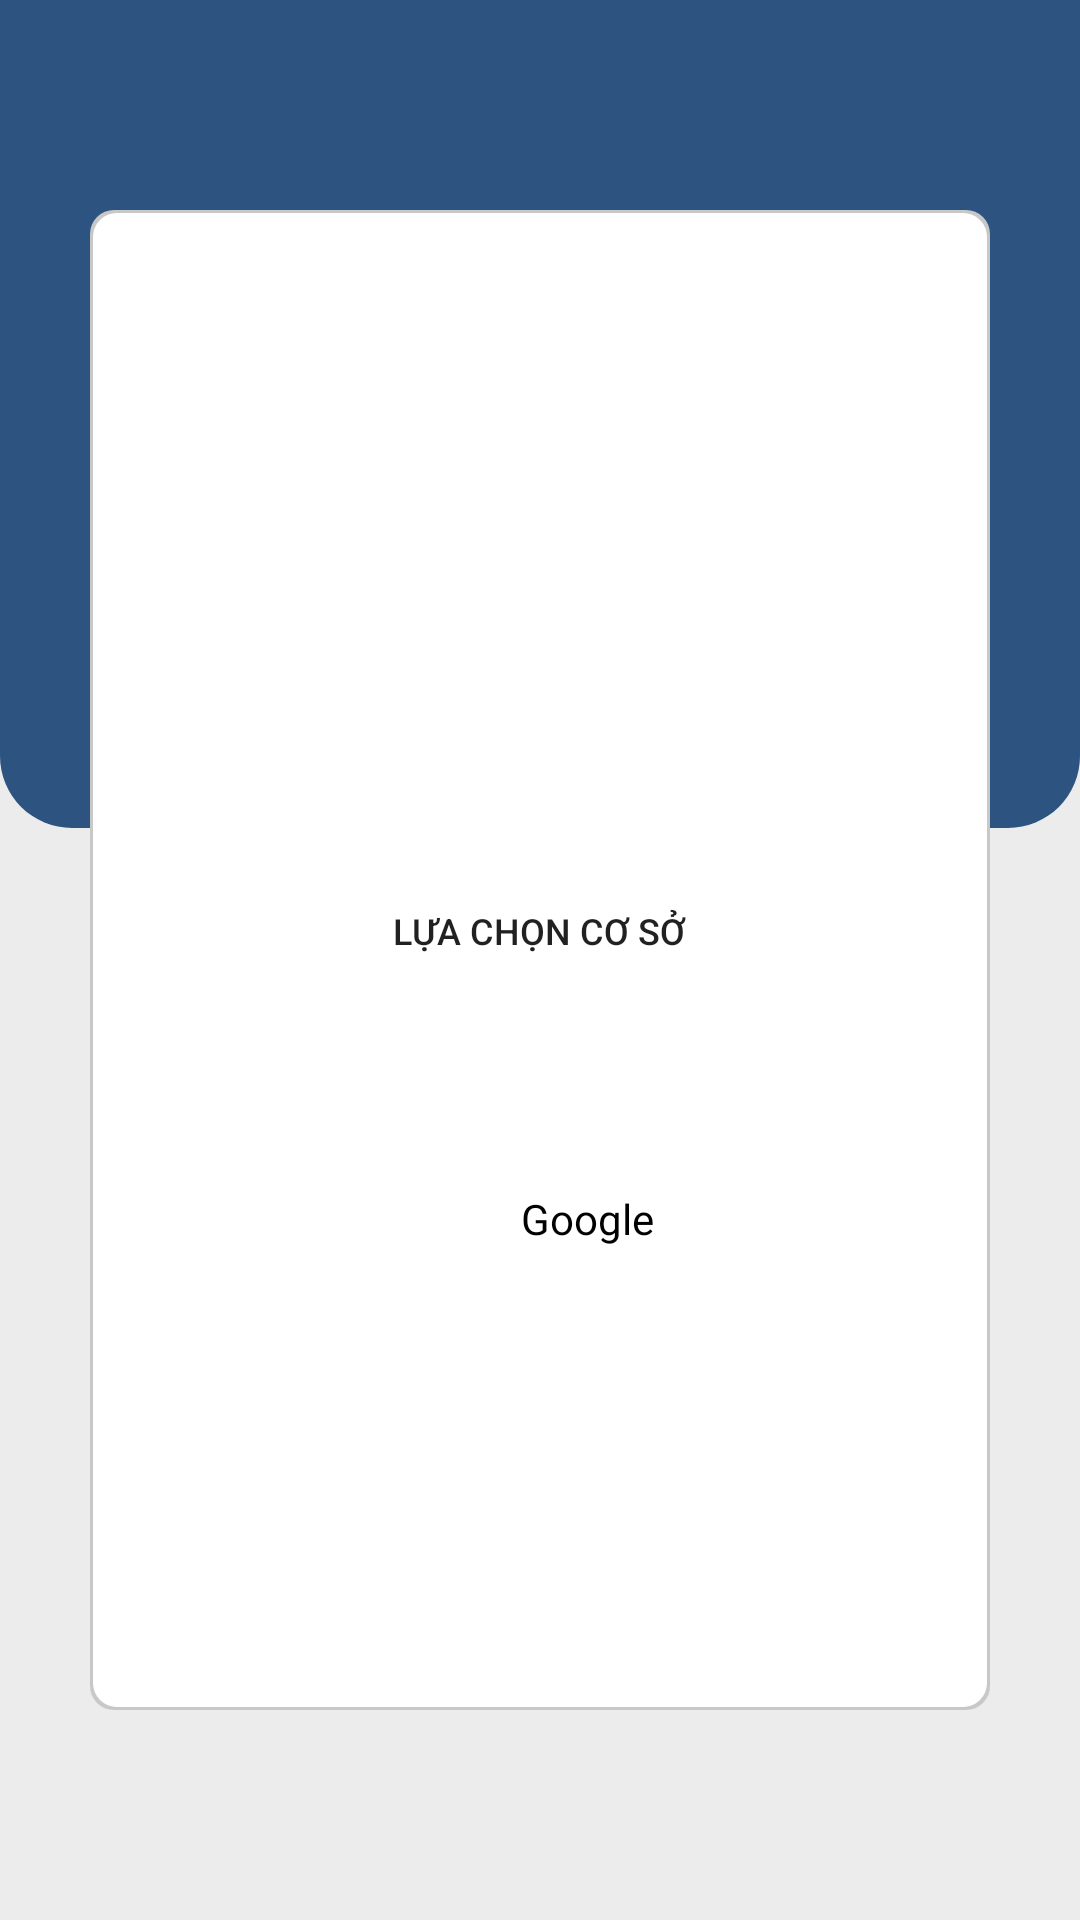

Write the Android layout XML for this screen, with the resource values it uses.
<!-- AndroidManifest.xml: application theme Theme.TTTN -->
<!-- res/layout/login_activity.xml -->
<?xml version="1.0" encoding="utf-8"?>
<androidx.constraintlayout.widget.ConstraintLayout xmlns:android="http://schemas.android.com/apk/res/android"
    xmlns:app="http://schemas.android.com/apk/res-auto"
    xmlns:tools="http://schemas.android.com/tools"
    android:layout_width="match_parent"
    android:layout_height="match_parent"
    android:orientation="vertical"
    android:background="#ECECEC">

    <View
        android:id="@+id/view"
        android:layout_width="match_parent"
        android:layout_height="900px"
        android:background="@drawable/bottom_rounded_background"
        app:layout_constraintEnd_toEndOf="parent"
        app:layout_constraintStart_toStartOf="parent"
        app:layout_constraintTop_toTopOf="parent" />


    <LinearLayout
        android:layout_width="300dp"
        android:layout_height="500dp"
        android:background="@drawable/rounded_all_corners"
        app:layout_constraintBottom_toBottomOf="parent"
        app:layout_constraintEnd_toEndOf="parent"
        app:layout_constraintStart_toStartOf="parent"
        app:layout_constraintTop_toTopOf="parent"
        android:orientation="vertical"
        >

        <ImageView
            android:id="@+id/imageView"
            android:layout_width="201dp"
            android:layout_height="82.41dp"
            android:layout_marginTop="40dp"
            tools:srcCompat="@drawable/e1fe7c544c7e41a7844415782492334c"
            android:layout_gravity="center"
            />

        <Button
            android:id="@+id/facility_selection"
            android:layout_width="201dp"
            android:layout_height="36dp"
            android:layout_marginTop="100dp"
            android:background="@drawable/box_shadow"
            android:text="Lựa chọn cơ sở"
            android:textSize="12sp"
            android:layout_gravity="center"/>

        <LinearLayout
            android:layout_width="201dp"
            android:layout_height="36dp"
            android:background="@drawable/box_shadow"
            android:layout_gravity="center"
            android:gravity="center"
            android:layout_marginTop="60dp"
            android:orientation="horizontal"
            >
            <ImageView
                android:layout_width="24dp"
                android:layout_height="24dp"
                android:src="@drawable/googlelogo"/>
            <TextView
                android:layout_width="wrap_content"
                android:layout_height="wrap_content"
                android:text="Google"
                android:textColor="@color/black"
                android:layout_marginLeft="8dp"
                />
        </LinearLayout>
    </LinearLayout>
</androidx.constraintlayout.widget.ConstraintLayout>
<!-- resources referenced by this layout -->
<resources>
  <color name="black">#FF000000</color>
  <!-- drawable bottom_rounded_background (drawable) -->
  <layer-list xmlns:android="http://schemas.android.com/apk/res/android">
      <item android:right="0dp" android:left="0dp" android:top="0dp" android:bottom="24dp">
          <shape android:shape="rectangle">
              <solid android:color="#2D5381" /> 
              <corners android:topLeftRadius="0dp" android:topRightRadius="0dp" android:bottomLeftRadius="24dp" android:bottomRightRadius="24dp" /> 
          </shape>
      </item>
  </layer-list>
  <!-- drawable e1fe7c544c7e41a7844415782492334c: png bitmap (drawable, 89485 bytes) -->
  <!-- drawable rounded_all_corners (drawable) -->
  <?xml version="1.0" encoding="utf-8"?>
  <layer-list xmlns:android="http://schemas.android.com/apk/res/android">
      <item>
          <shape android:shape="rectangle">
              <solid android:color="@color/gray"/>
              <corners android:radius="8dp" />
          </shape>
      </item>
  
      <item
          android:left="1dp"
          android:right="1dp"
          android:top="1dp"
          android:bottom="1dp">
          <shape android:shape="rectangle">
              <solid android:color="@android:color/white"/>
              <corners android:radius="8dp" />
          </shape>
      </item>
  </layer-list>
  <style name="Theme.TTTN" parent="Theme.MaterialComponents.DayNight.NoActionBar">
          
          <item name="colorPrimary">@color/primary</item>
          <item name="colorPrimaryVariant">@color/purple_700</item>
          <item name="colorOnPrimary">@color/white</item>
          
          <item name="colorSecondary">@color/teal_200</item>
          <item name="colorSecondaryVariant">@color/teal_700</item>
          <item name="colorOnSecondary">@color/black</item>
          
          <item name="android:statusBarColor">@color/primary</item>
          
      </style>
  <color name="gray">#C8C8C8</color>
  <color name="primary">#0D51A1</color>
  <color name="purple_700">#FF3700B3</color>
  <color name="white">#FFFFFFFF</color>
  <color name="teal_200">#FF03DAC5</color>
  <color name="teal_700">#FF018786</color>
</resources>
